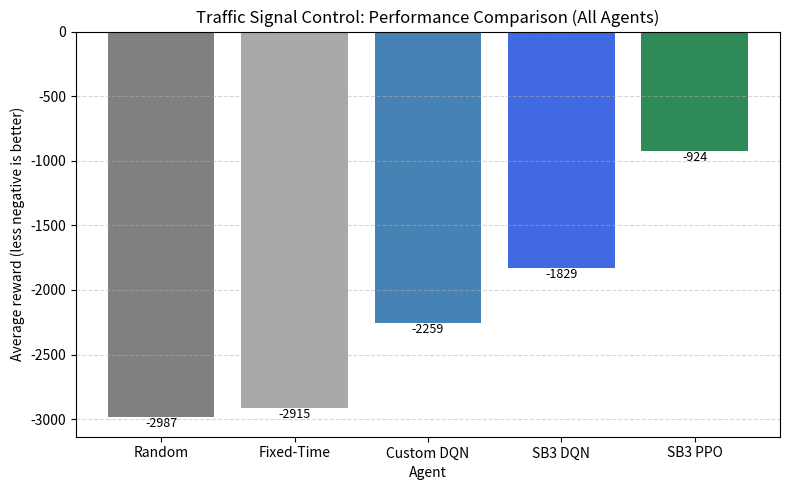

The matplotlib source for this figure:
import matplotlib.pyplot as plt

# Average rewards from evaluation 
random_avg      = -2987.00
fixed_time_avg  = -2915.00
custom_dqn_avg  = -2259.05
sb3_dqn_avg     = -1829.00
sb3_ppo_avg     = -924.30

agents = [
    "Random",
    "Fixed-Time",
    "Custom DQN",
    "SB3 DQN",
    "SB3 PPO"
]

avg_rewards = [
    random_avg,
    fixed_time_avg,
    custom_dqn_avg,
    sb3_dqn_avg,
    sb3_ppo_avg
]

ylabel = "Average reward (less negative is better)"

plt.figure(figsize=(8, 5))
bars = plt.bar(agents, avg_rewards, color=["gray", "darkgray", "steelblue", "royalblue", "seagreen"])
plt.xlabel("Agent")
plt.ylabel(ylabel)
plt.title("Traffic Signal Control: Performance Comparison (All Agents)")
plt.grid(axis="y", linestyle="--", alpha=0.5)

# Add labels above bars
for bar, value in zip(bars, avg_rewards):
    plt.text(
        bar.get_x() + bar.get_width() / 2,
        value,
        f"{value:.0f}",
        ha="center",
        va="bottom" if value >= 0 else "top",
        fontsize=9
    )

plt.tight_layout()
plt.savefig("agent_performance_all_agents.png")
# plt.show()
